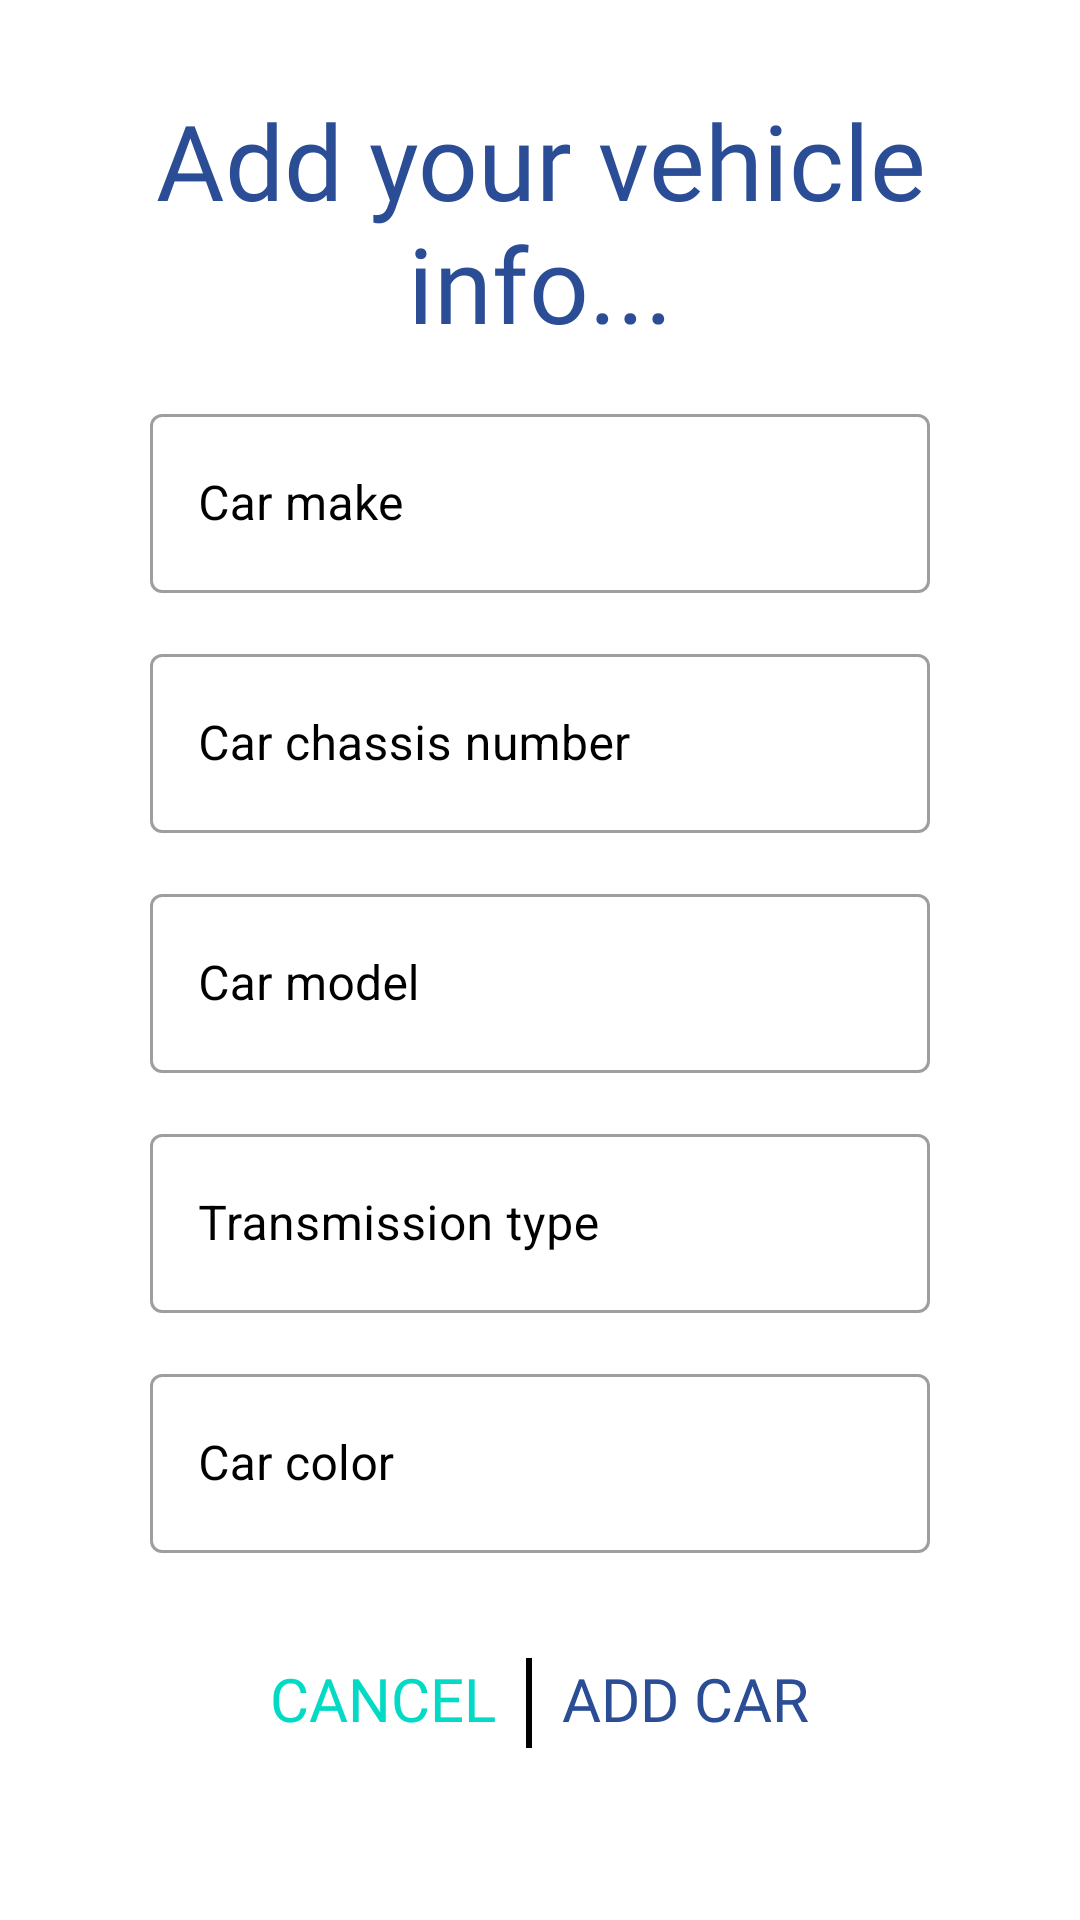

Layout XML and referenced resources for this Android screen:
<!-- AndroidManifest.xml: application theme Theme.CarManagerApp -->
<!-- res/layout/addcar_layout.xml -->
<?xml version="1.0" encoding="utf-8"?>

<LinearLayout xmlns:android="http://schemas.android.com/apk/res/android"
    android:layout_width="match_parent"
    android:orientation="vertical"
    xmlns:app="http://schemas.android.com/apk/res-auto"
    android:gravity="center_horizontal"
    android:layout_height="match_parent">

    <TextView
        android:layout_width="280dp"
        android:textAlignment="center"
        android:layout_height="wrap_content"
        android:textSize="35sp"
        android:textColor="@color/blue"
        android:layout_marginTop="30dp"
        android:text="Add your vehicle info..."
        android:fontFamily="@font/poppins_bold_italic" />















    <com.google.android.material.textfield.TextInputLayout
        android:id="@+id/make"
        android:layout_width="260dp"
        android:layout_height="65dp"
        android:textColorHint="@color/black"
        android:hint="Car make"
        app:hintTextColor="@color/black"
        android:fontFamily="@font/poppins_light"
        android:textStyle="bold"
        style="@style/Widget.MaterialComponents.TextInputLayout.OutlinedBox"
        android:textSize="18dp"
        android:layout_marginTop="15dp">
        <com.google.android.material.textfield.TextInputEditText
            android:layout_width="match_parent"
            android:layout_height="match_parent"
            android:inputType="text"
            android:textColor="@color/black">
        </com.google.android.material.textfield.TextInputEditText>
    </com.google.android.material.textfield.TextInputLayout>


    <com.google.android.material.textfield.TextInputLayout
        android:id="@+id/chassis"
        android:layout_width="260dp"
        android:layout_height="65dp"
        android:textColorHint="@color/black"
        android:hint="Car chassis number"
        app:hintTextColor="@color/black"
        android:fontFamily="@font/poppins_light"
        android:textStyle="bold"
        style="@style/Widget.MaterialComponents.TextInputLayout.OutlinedBox"
        android:textSize="18dp"
        android:layout_marginTop="15dp">
        <com.google.android.material.textfield.TextInputEditText
            android:layout_width="match_parent"
            android:layout_height="match_parent"
            android:inputType="number"
            android:textColor="@color/black">
        </com.google.android.material.textfield.TextInputEditText>
    </com.google.android.material.textfield.TextInputLayout>

    <com.google.android.material.textfield.TextInputLayout
        android:id="@+id/model"
        android:layout_width="260dp"
        android:layout_height="65dp"
        android:textColorHint="@color/black"
        android:hint="Car model"
        app:hintTextColor="@color/black"
        android:fontFamily="@font/poppins_light"
        android:textStyle="bold"
        style="@style/Widget.MaterialComponents.TextInputLayout.OutlinedBox"
        android:textSize="18dp"
        android:layout_marginTop="15dp">
        <com.google.android.material.textfield.TextInputEditText
            android:layout_width="match_parent"
            android:layout_height="match_parent"
            android:inputType="text"
            android:textColor="@color/black">
        </com.google.android.material.textfield.TextInputEditText>
    </com.google.android.material.textfield.TextInputLayout>
    <com.google.android.material.textfield.TextInputLayout
        android:id="@+id/transmission"
        android:layout_width="260dp"
        android:layout_height="65dp"
        android:textColorHint="@color/black"
        android:hint="Transmission type"
        app:hintTextColor="@color/black"
        android:fontFamily="@font/poppins_light"
        android:textStyle="bold"
        style="@style/Widget.MaterialComponents.TextInputLayout.OutlinedBox"
        android:textSize="18dp"
        android:layout_marginTop="15dp">
        <com.google.android.material.textfield.TextInputEditText
            android:layout_width="match_parent"
            android:layout_height="match_parent"
            android:inputType="text"
            android:textColor="@color/black">
        </com.google.android.material.textfield.TextInputEditText>
    </com.google.android.material.textfield.TextInputLayout>

    <com.google.android.material.textfield.TextInputLayout
        android:layout_width="260dp"
        android:id="@+id/color"
        android:layout_height="65dp"
        android:textColorHint="@color/black"
        android:hint="Car color"
        app:hintTextColor="@color/black"
        android:fontFamily="@font/poppins_light"
        android:textStyle="bold"
        style="@style/Widget.MaterialComponents.TextInputLayout.OutlinedBox"
        android:textSize="18dp"
        android:layout_marginTop="15dp">
        <com.google.android.material.textfield.TextInputEditText
            android:layout_width="match_parent"
            android:layout_height="match_parent"
            android:inputType="text"
            android:textColor="@color/black">
        </com.google.android.material.textfield.TextInputEditText>
    </com.google.android.material.textfield.TextInputLayout>


    <LinearLayout
        android:layout_width="260dp"
        android:layout_height="65dp"
        android:orientation="horizontal"
        android:gravity="center_horizontal"
        android:layout_marginTop="35dp">


        <TextView
            android:id="@+id/cancel"
            android:layout_width="wrap_content"
            android:layout_height="wrap_content"
            android:textColor="@color/teal_200"
            android:textSize="20sp"
            android:layout_marginEnd="10dp"
            android:text="cancel"
            android:textAllCaps="true"
            android:fontFamily="@font/poppins_bold"/>

        <View
            android:id="@+id/secondview"
            android:layout_width="2dp"
            android:layout_height="30dp"
            android:layout_below="@id/color"
            android:background="@color/black" />

        <TextView
            android:id="@+id/addcar"
            android:layout_width="wrap_content"
            android:layout_height="wrap_content"
            android:textColor="@color/blue"
            android:textSize="20sp"
            android:text="add car"
            android:layout_marginStart="10dp"
            android:textAllCaps="true"
            android:fontFamily="@font/poppins_bold"/>

    </LinearLayout>

    <com.wang.avi.AVLoadingIndicatorView
        android:id="@+id/aviaddcar"
        android:layout_width="wrap_content"
        android:layout_height="wrap_content"
        android:visibility="invisible"
        app:indicatorColor="@color/blue"
        app:indicatorName="LineScalePulseOutRapidIndicator" />


    










</LinearLayout>
<!-- resources referenced by this layout -->
<resources>
  <color name="black">#FF000000</color>
  <color name="blue">#2a4d96</color>
  <color name="teal_200">#FF03DAC5</color>
  <color name="white">#FFFFFFFF</color>
  <!-- drawable forget (drawable) -->
  <shape xmlns:android="http://schemas.android.com/apk/res/android">
      <stroke android:width="1.3dp" android:color="@color/blue" />
      <padding android:left="10dp" android:top="10dp" android:right="10dp" android:bottom="10dp" />
      <corners android:radius="6dp" />
  </shape>
  <style name="Theme.CarManagerApp" parent="Theme.MaterialComponents.DayNight.NoActionBar">
          
          <item name="colorPrimary">@color/blue</item>
          <item name="colorPrimaryVariant">@color/blue</item>
          <item name="colorOnPrimary">@color/white</item>
          
          <item name="colorSecondary">@color/blue</item>
          <item name="colorSecondaryVariant">@color/teal_700</item>
          <item name="colorOnSecondary">@color/black</item>
  
          
          <item name="android:statusBarColor" tools:targetApi="l">?attr/colorPrimaryVariant</item>
          
  
  
      </style>
  <color name="teal_700">#FF018786</color>
</resources>
